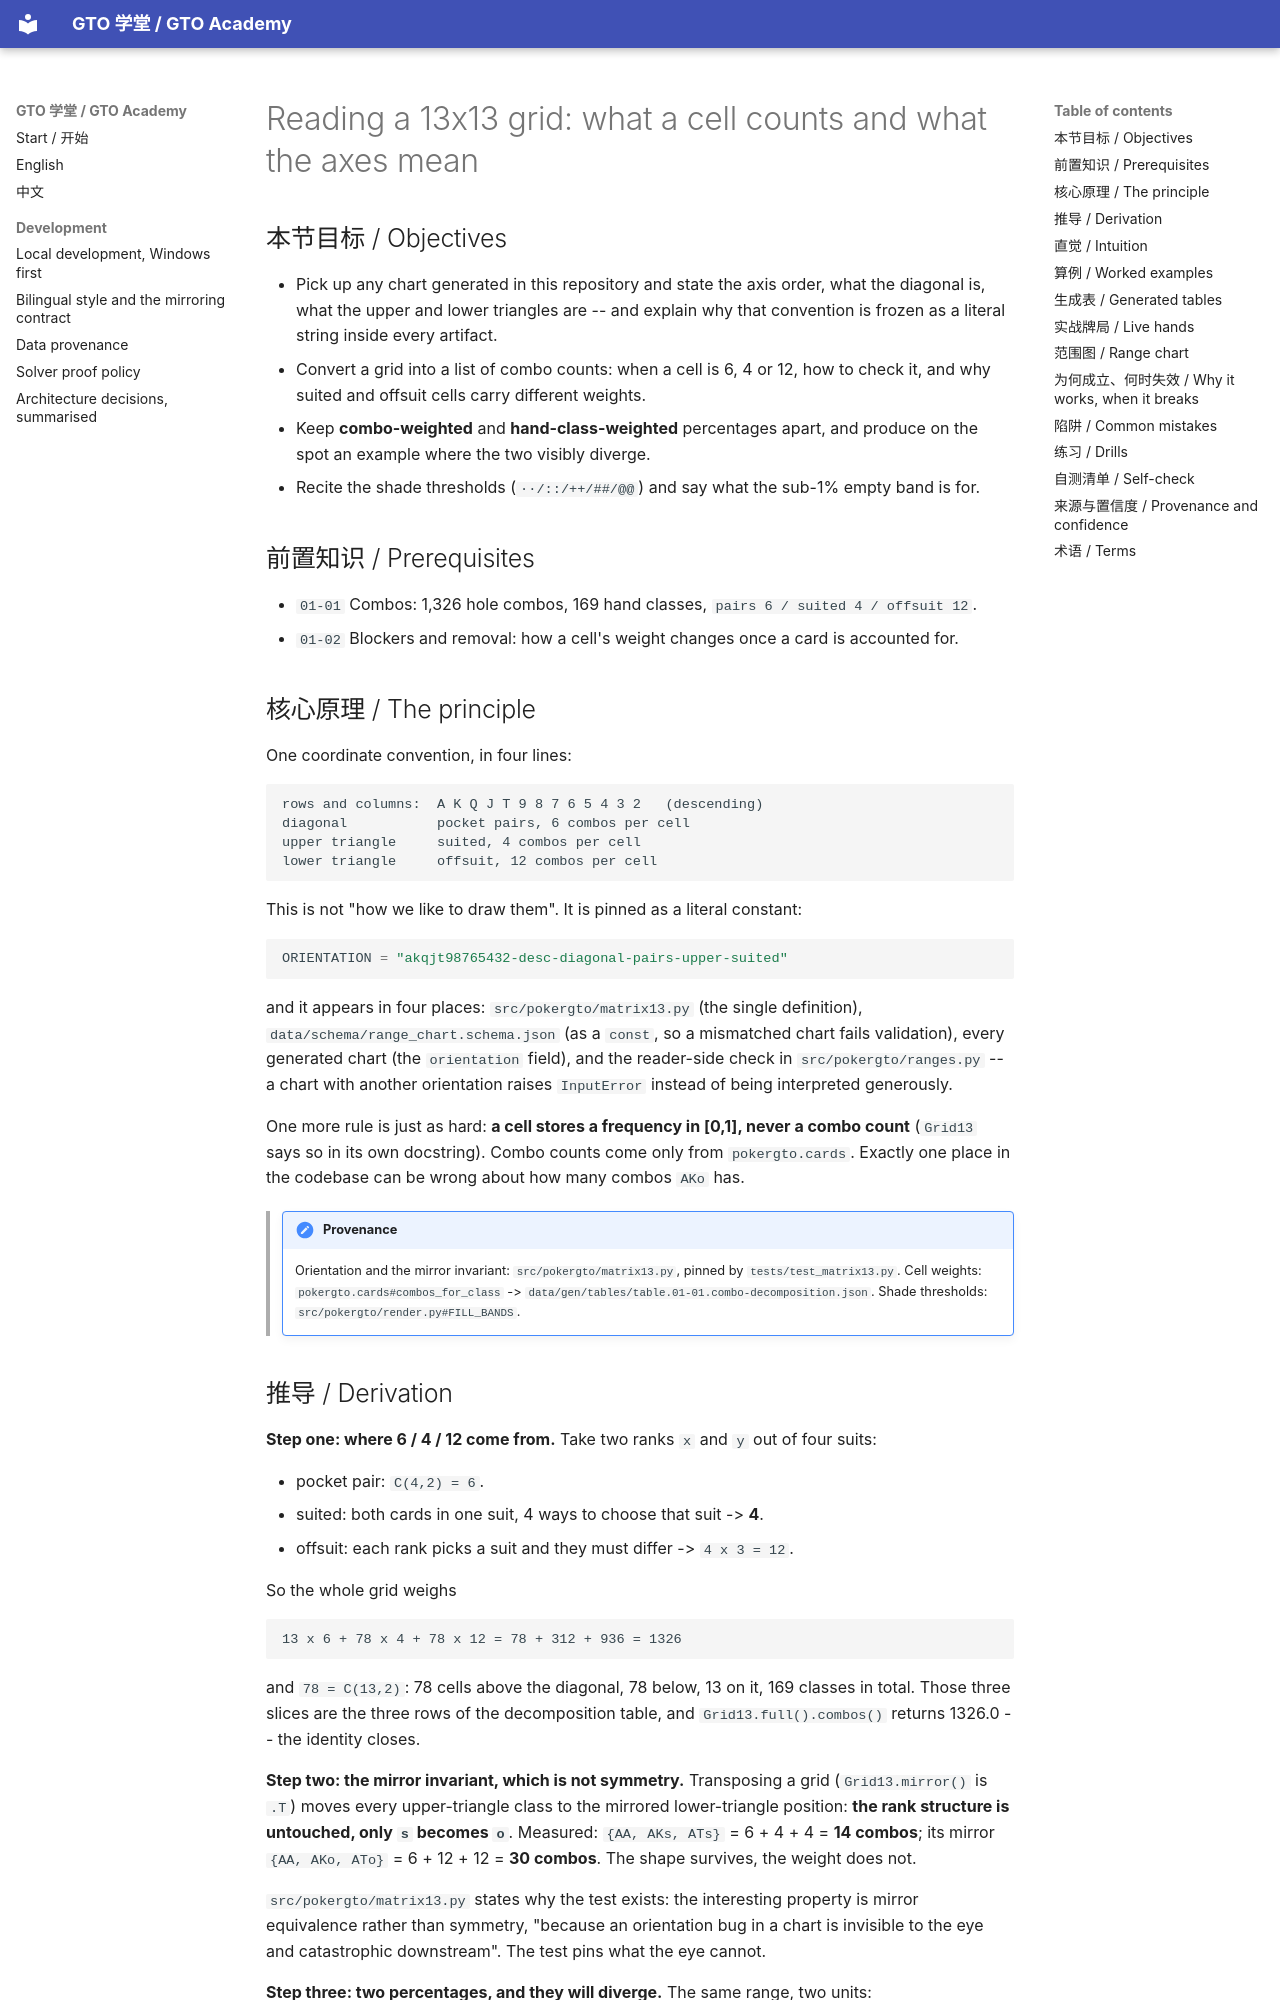

repository: RolandHuang17/texaspokerlearning · page: en/01-combinatorics-equity/reading-a-13x13-grid/index.html · generator: mkdocs

# Reading a 13x13 grid: what a cell counts and what the axes mean

<!-- hands: 2 -->
<!-- terms: grid-13x13, range-chart, range, hand-class, combos, suited, offsuit, pocket-pair, hole-cards, determinism, generated-artifact -->

## 本节目标 / Objectives

- Pick up any chart generated in this repository and state the axis order, what the diagonal is, what the upper and lower triangles are -- and explain why that convention is frozen as a literal string inside every artifact.
- Convert a grid into a list of combo counts: when a cell is 6, 4 or 12, how to check it, and why suited and offsuit cells carry different weights.
- Keep **combo-weighted** and **hand-class-weighted** percentages apart, and produce on the spot an example where the two visibly diverge.
- Recite the shade thresholds (`··/::/++/##/@@`) and say what the sub-1% empty band is for.

## 前置知识 / Prerequisites

- `01-01` Combos: 1,326 hole combos, 169 hand classes, `pairs 6 / suited 4 / offsuit 12`.
- `01-02` Blockers and removal: how a cell's weight changes once a card is accounted for.

## 核心原理 / The principle

One coordinate convention, in four lines:

```
rows and columns:  A K Q J T 9 8 7 6 5 4 3 2   (descending)
diagonal           pocket pairs, 6 combos per cell
upper triangle     suited, 4 combos per cell
lower triangle     offsuit, 12 combos per cell
```

This is not "how we like to draw them". It is pinned as a literal constant:

```python
ORIENTATION = "akqjt98765432-desc-diagonal-pairs-upper-suited"
```

and it appears in four places: `src/pokergto/matrix13.py` (the single definition), `data/schema/range_chart.schema.json` (as a `const`, so a mismatched chart fails validation), every generated chart (the `orientation` field), and the reader-side check in `src/pokergto/ranges.py` -- a chart with another orientation raises `InputError` instead of being interpreted generously.

One more rule is just as hard: **a cell stores a frequency in [0,1], never a combo count** (`Grid13` says so in its own docstring). Combo counts come only from `pokergto.cards`. Exactly one place in the codebase can be wrong about how many combos `AKo` has.

> !!! note "Provenance"
>     Orientation and the mirror invariant: `src/pokergto/matrix13.py`, pinned by `tests/test_matrix13.py`. Cell weights: `pokergto.cards#combos_for_class` -> `data/gen/tables/table.01-01.combo-decomposition.json`. Shade thresholds: `src/pokergto/render.py#FILL_BANDS`.
